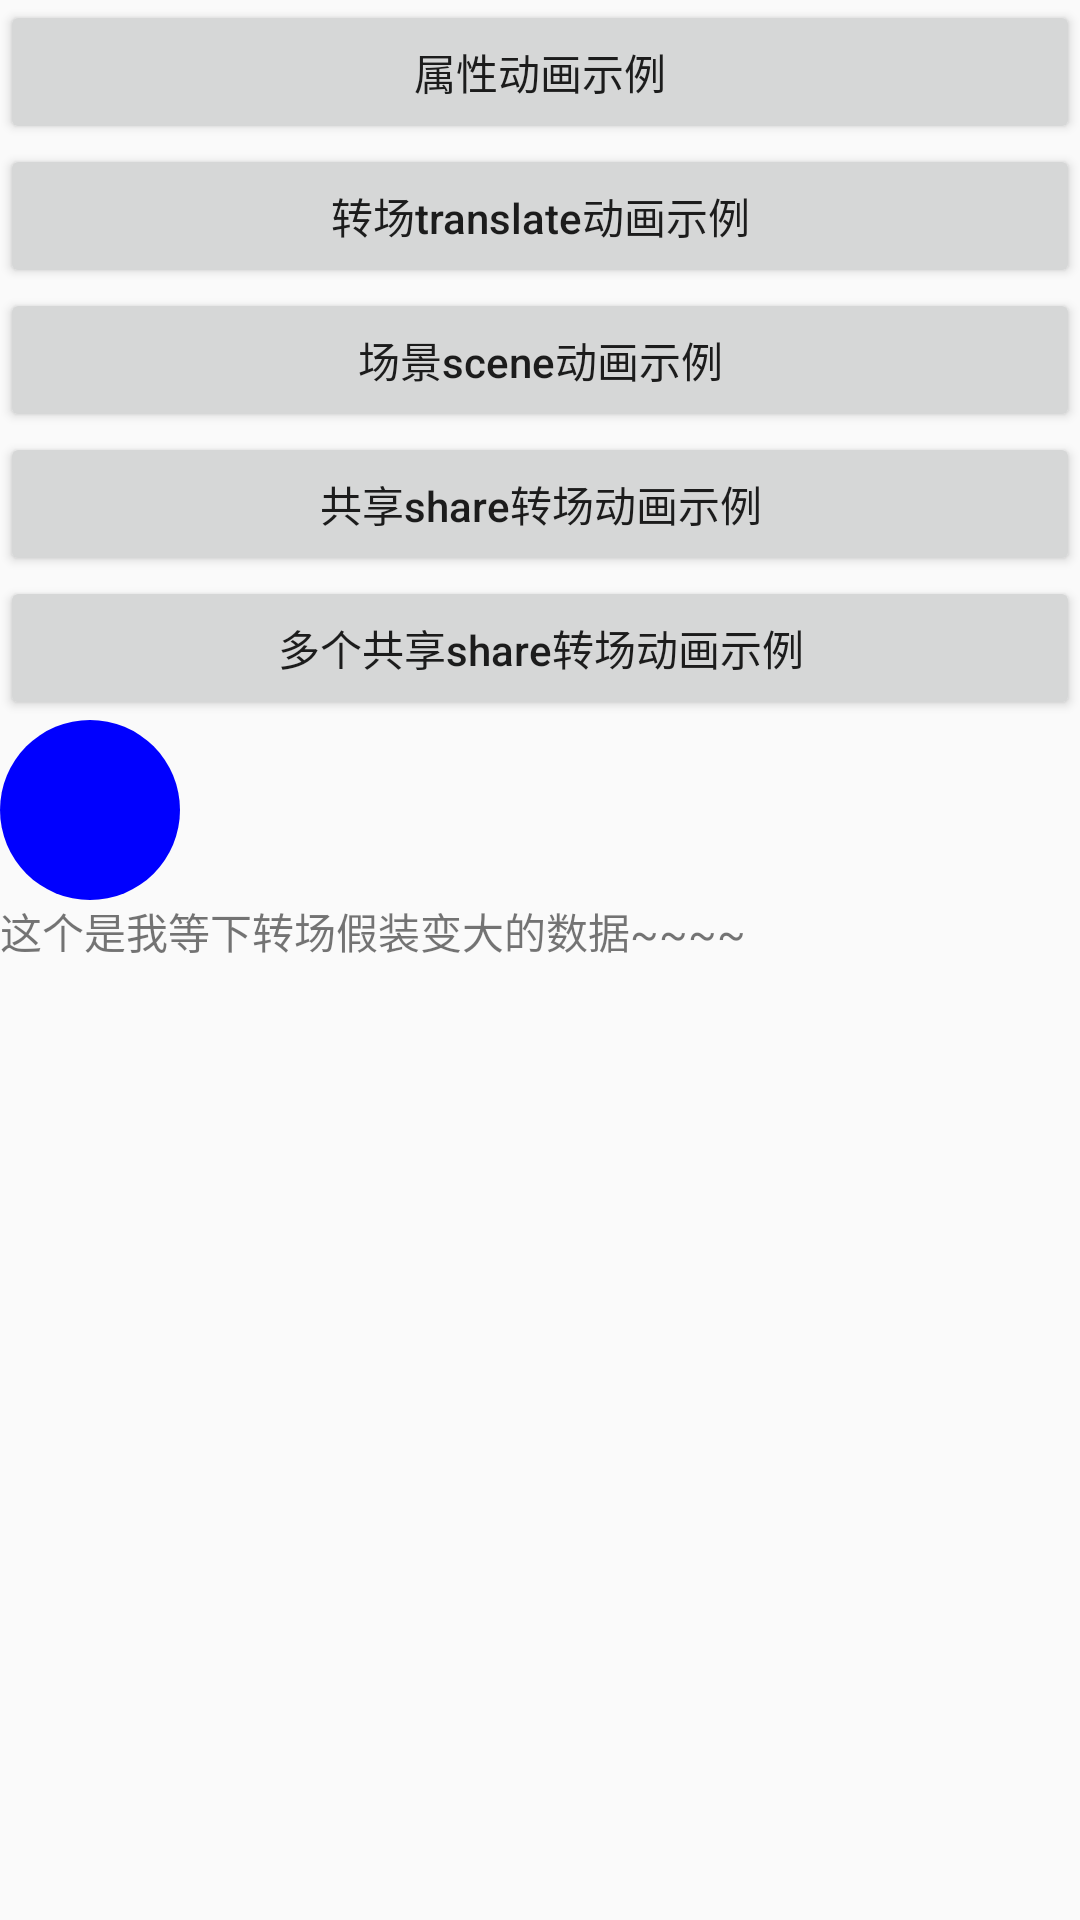

Produce the Android XML layout that renders to this screen, including the resource entries it uses.
<!-- AndroidManifest.xml: application theme AppTheme -->
<!-- res/layout/activity_main2.xml -->
<?xml version="1.0" encoding="utf-8"?>
<LinearLayout xmlns:android="http://schemas.android.com/apk/res/android"
    xmlns:app="http://schemas.android.com/apk/res-auto"
    xmlns:tools="http://schemas.android.com/tools"
    android:layout_width="match_parent"
    android:layout_height="match_parent"
    android:orientation="vertical"
    tools:context=".MainActivity">

    <Button
        android:id="@+id/object_animal"
        android:layout_width="match_parent"
        android:layout_height="wrap_content"
        android:text="属性动画示例" />

    <Button
        android:id="@+id/translate_animal"
        android:layout_width="match_parent"
        android:layout_height="wrap_content"
        android:text="转场translate动画示例"
        android:textAllCaps="false"
        />

    <Button
        android:id="@+id/scene_animal"
        android:layout_width="match_parent"
        android:layout_height="wrap_content"
        android:text="场景scene动画示例"
        android:textAllCaps="false"
        />
        <Button
            android:id="@+id/share_element"
            android:layout_width="match_parent"
            android:layout_height="wrap_content"
            android:text="共享share转场动画示例"
            android:textAllCaps="false"
            />
    <Button
        android:id="@+id/multiple_share_element"
        android:layout_width="match_parent"
        android:layout_height="wrap_content"
        android:text="多个共享share转场动画示例"
        android:textAllCaps="false"
        />
    <ImageView
        android:id="@+id/image_blue"
        android:layout_width="60dp"
        android:layout_height="60dp"
        android:src="@drawable/shape_blue_circle"
        android:transitionName="blue_name"
        />
    <TextView
        android:id="@+id/text1"
        android:layout_width="match_parent"
        android:layout_height="wrap_content"
        android:transitionName="textName"
        android:text="这个是我等下转场假装变大的数据~~~~"
        />
</LinearLayout>
<!-- resources referenced by this layout -->
<resources>
  <!-- drawable shape_blue_circle (drawable) -->
  <?xml version="1.0" encoding="utf-8"?>
  <shape xmlns:android="http://schemas.android.com/apk/res/android" android:shape="oval">
      <solid android:color="@color/blue"/>
      <size android:width="30dp" android:height="30dp"/>
  </shape>
  <style name="AppTheme" parent="Theme.AppCompat.Light.DarkActionBar">
          
          <item name="colorPrimary">@color/colorPrimary</item>
          <item name="colorPrimaryDark">@color/colorPrimaryDark</item>
          <item name="colorAccent">@color/colorAccent</item>
          <item name="android:windowContentTransitions">true</item>
          <item name="android:windowAllowEnterTransitionOverlap">false</item>
          <item name="android:windowAllowReturnTransitionOverlap">false</item>
  
  
      </style>
  <color name="blue">#0000FF</color>
  <color name="colorPrimary">#008577</color>
  <color name="colorPrimaryDark">#00574B</color>
  <color name="colorAccent">#03A9F4</color>
</resources>
